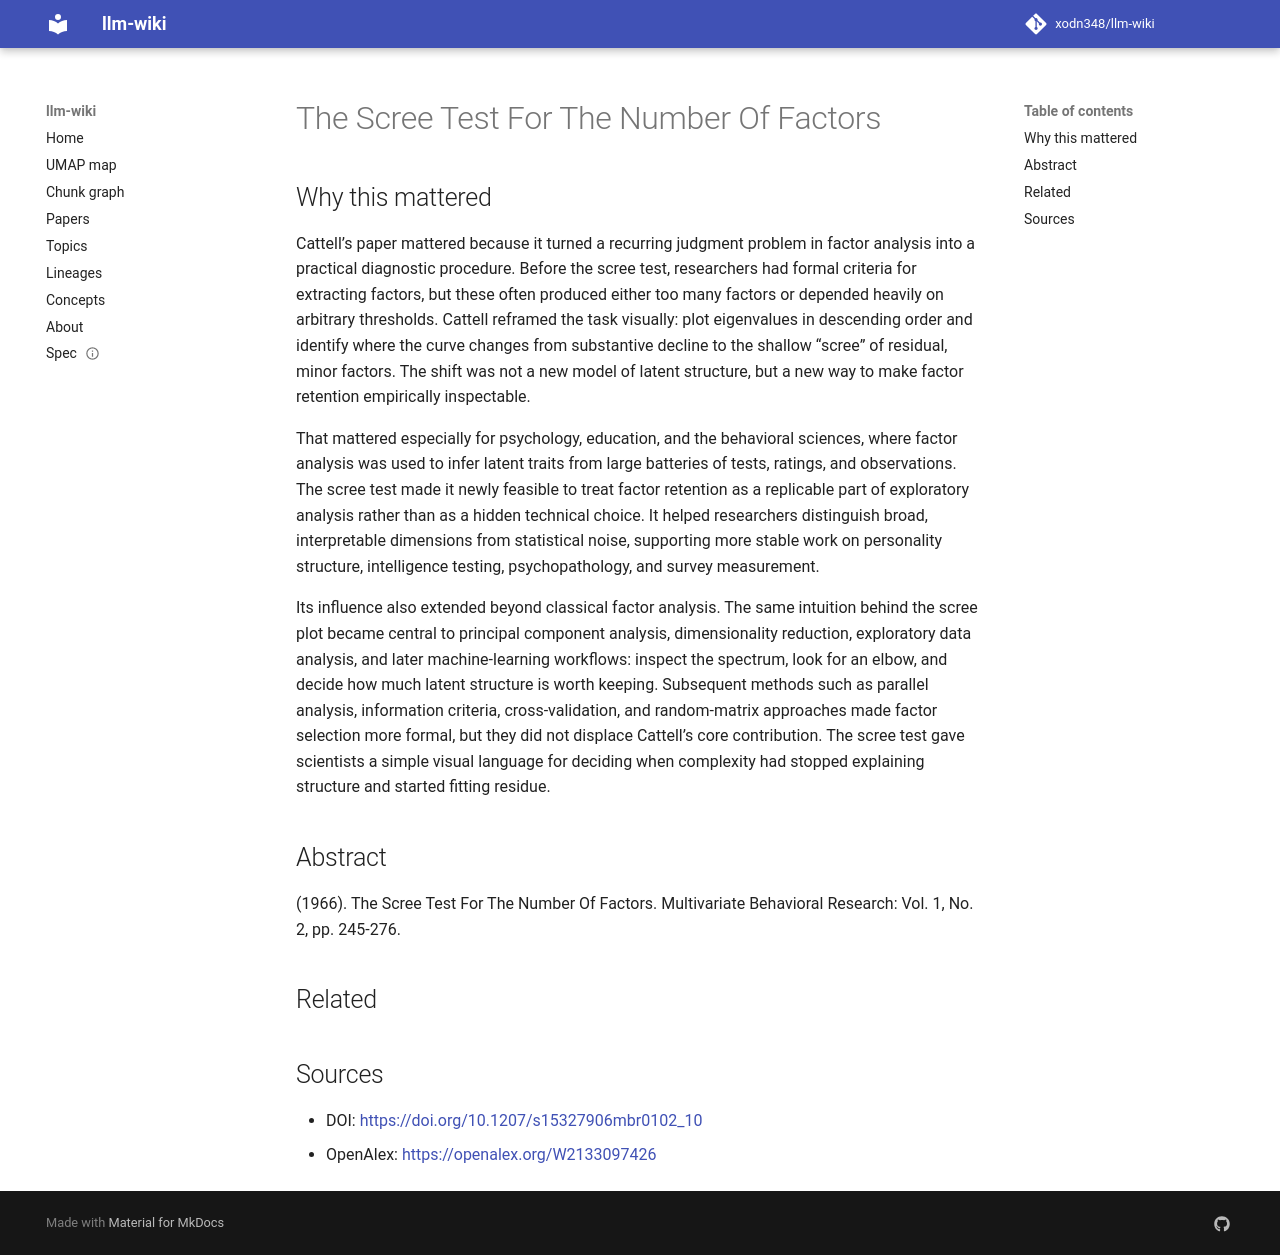

repository: xodn348/llm-wiki · page: paper/10_1207_s15327906mbr0102_10/index.html · generator: mkdocs

---
title: The Scree Test For The Number Of Factors
doi: 10.1207/s15327906mbr0102_10
openalex_id: https://openalex.org/W2133097426
year: 1966
venue: Multivariate Behavioral Research
authors: Raymond B. Cattell
citations: 13447
fleming_tier: true
concepts:
- Test (biology)
- Computer science
- Psychology
- Statistics
- Mathematics
- Geology
- Paleontology
---

# The Scree Test For The Number Of Factors

## Why this mattered

Cattell’s paper mattered because it turned a recurring judgment problem in factor analysis into a practical diagnostic procedure. Before the scree test, researchers had formal criteria for extracting factors, but these often produced either too many factors or depended heavily on arbitrary thresholds. Cattell reframed the task visually: plot eigenvalues in descending order and identify where the curve changes from substantive decline to the shallow “scree” of residual, minor factors. The shift was not a new model of latent structure, but a new way to make factor retention empirically inspectable.

That mattered especially for psychology, education, and the behavioral sciences, where factor analysis was used to infer latent traits from large batteries of tests, ratings, and observations. The scree test made it newly feasible to treat factor retention as a replicable part of exploratory analysis rather than as a hidden technical choice. It helped researchers distinguish broad, interpretable dimensions from statistical noise, supporting more stable work on personality structure, intelligence testing, psychopathology, and survey measurement.

Its influence also extended beyond classical factor analysis. The same intuition behind the scree plot became central to principal component analysis, dimensionality reduction, exploratory data analysis, and later machine-learning workflows: inspect the spectrum, look for an elbow, and decide how much latent structure is worth keeping. Subsequent methods such as parallel analysis, information criteria, cross-validation, and random-matrix approaches made factor selection more formal, but they did not displace Cattell’s core contribution. The scree test gave scientists a simple visual language for deciding when complexity had stopped explaining structure and started fitting residue.

## Abstract

(1966). The Scree Test For The Number Of Factors. Multivariate Behavioral Research: Vol. 1, No. 2, pp. 245-276.


## Related



## Sources

- DOI: [https://doi.org/10.1207/s15327906mbr0102_10](https://doi.org/10.1207/s15327906mbr0102_10)
- OpenAlex: [https://openalex.org/W2133097426](https://openalex.org/W2133097426)
